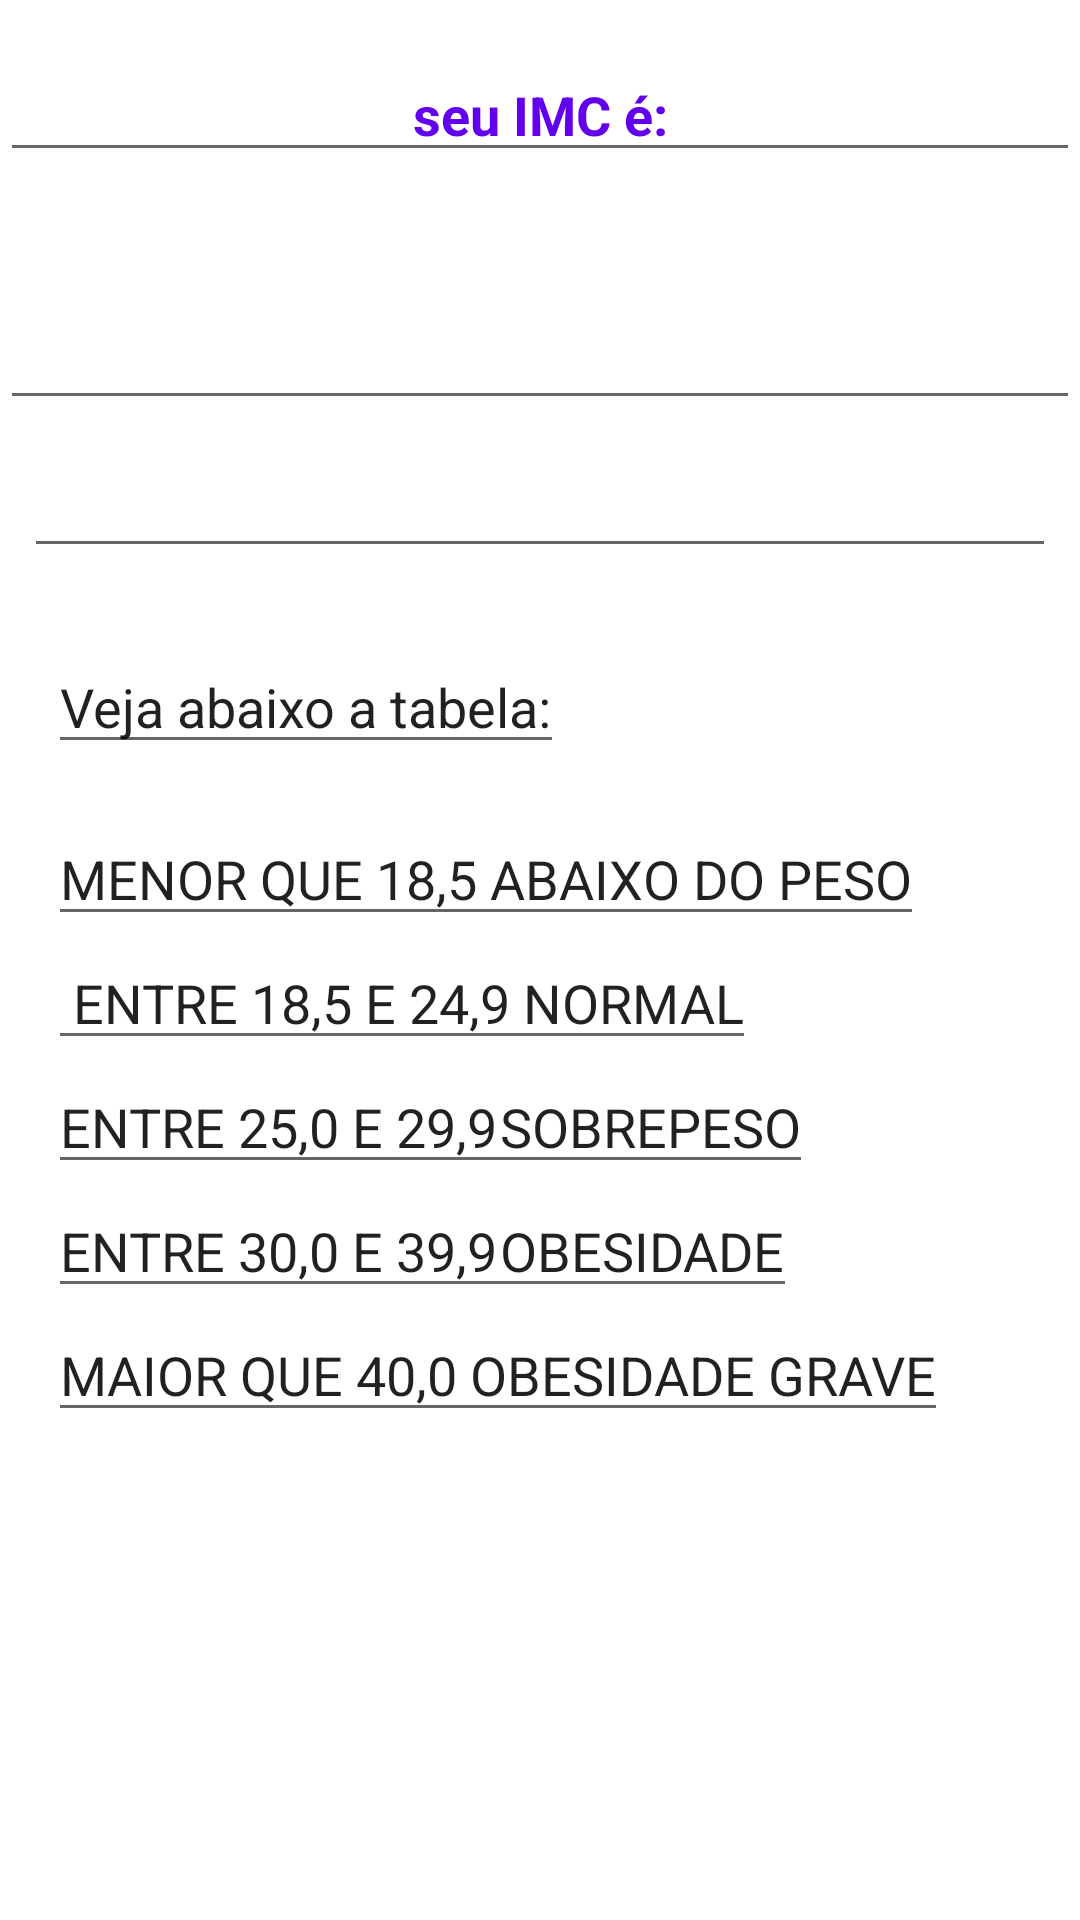

This screen was rendered from an Android layout file. Write that file and the resources it references.
<!-- AndroidManifest.xml: application theme Theme.MyApplication1 -->
<!-- res/layout/activity_result.xml -->
<?xml version="1.0" encoding="utf-8"?>
<LinearLayout xmlns:android="http://schemas.android.com/apk/res/android"
    xmlns:app="http://schemas.android.com/apk/res-auto"
    xmlns:tools="http://schemas.android.com/tools"
    android:layout_width="match_parent"
    android:layout_height="match_parent"
    android:orientation="vertical"
    tools:context=".ResultActivity">


    <EditText
        android:layout_marginTop="16dp"
        android:text="seu IMC é:"
        android:textStyle="bold"
        android:textAlignment="center"
        android:textColor="@color/purple_500"
        android:layout_width="match_parent"
        android:layout_height="wrap_content" />

    <EditText
        android:id="@+id/textview_result"
        android:layout_width="match_parent"
        android:textAlignment="center"
        android:padding="16dp"
        android:layout_height="wrap_content"
        android:textSize="38sp"
        tools:text="HelloWord"  />

    <EditText
        android:id="@+id/textview_classificacao"
        android:layout_width="match_parent"
        android:layout_height="wrap_content"
        android:layout_margin="8dp"
        android:textAlignment="center"
        tools:text="classificação: Normal"
        android:textSize="18sp" />

    <EditText
        android:layout_width="wrap_content"
        android:layout_height="wrap_content"
        android:layout_margin="16dp"
        android:text="Veja abaixo a tabela:" />

    <EditText
        android:layout_width="wrap_content"
        android:layout_height="wrap_content"
        android:layout_marginStart="16dp"
        android:text="MENOR QUE 18,5 ABAIXO DO PESO" />

    <EditText
        android:layout_width="wrap_content"
        android:layout_height="wrap_content"
        android:layout_marginStart="16dp"
        android:text=" ENTRE 18,5 E 24,9 NORMAL" />

    <EditText
        android:layout_width="wrap_content"
        android:layout_height="wrap_content"
        android:layout_marginStart="16dp"
        android:text="ENTRE 25,0 E 29,9	SOBREPESO" />

    <EditText
        android:layout_width="wrap_content"
        android:layout_height="wrap_content"
        android:layout_marginStart="16dp"
        android:text="ENTRE 30,0 E 39,9	OBESIDADE" />

    <EditText
        android:layout_width="wrap_content"
        android:layout_height="wrap_content"
        android:layout_marginStart="16dp"
        android:text="MAIOR QUE 40,0 OBESIDADE GRAVE" />



</LinearLayout>
<!-- resources referenced by this layout -->
<resources>
  <style name="Theme.MyApplication1" parent="Base.Theme.MyApplication1" />
  <style name="Base.Theme.MyApplication1" parent="Theme.MaterialComponents.DayNight.DarkActionBar">
          
          
          <item name="colorPrimary">@color/purple_500</item>
          <item name="colorPrimaryVariant">@color/purple_700</item>
          <item name="colorOnPrimary">@color/white</item>
          
          <item name="colorSecondary">@color/teal_200</item>
          <item name="colorSecondaryVariant">@color/teal_700</item>
          <item name="colorOnSecondary">@color/black</item>
          
          <item name="android:statusBarColor">?attr/colorPrimaryVariant</item>
          
  
  
  
      </style>
  <!-- not gathered from this repository: default colours our renderer supplied (Android Studio template values) -->
  <color name="purple_500">#FF6200EE</color>
  <color name="purple_700">#FF3700B3</color>
  <color name="teal_200">#FF03DAC5</color>
  <color name="teal_700">#FF018786</color>
  <color name="black">#FF000000</color>
  <color name="white">#FFFFFFFF</color>
</resources>
